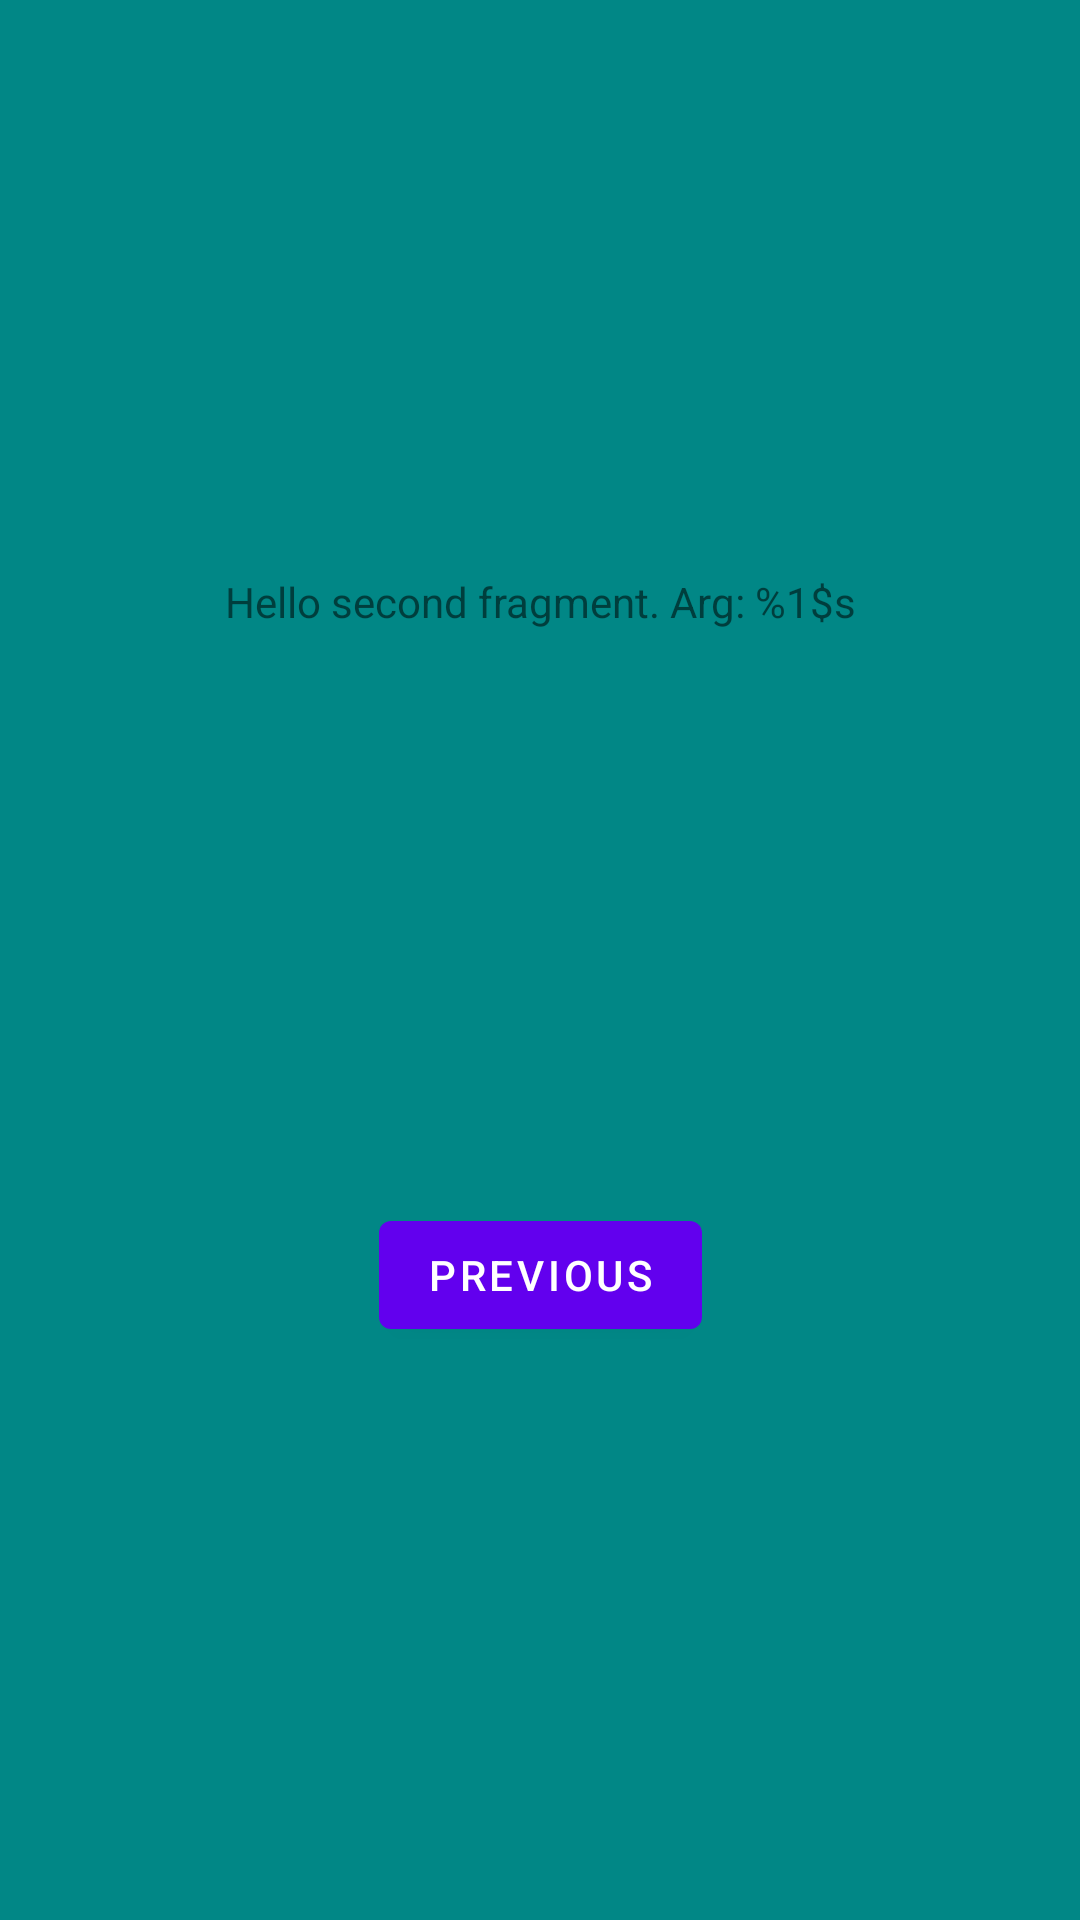

Reconstruct the res/layout file that produces this screen, plus the resources it refers to.
<!-- AndroidManifest.xml: application theme Theme.VanishingContent -->
<!-- res/layout/fragment_second.xml -->
<?xml version="1.0" encoding="utf-8"?>
<androidx.constraintlayout.widget.ConstraintLayout xmlns:android="http://schemas.android.com/apk/res/android"
    xmlns:app="http://schemas.android.com/apk/res-auto"
    xmlns:tools="http://schemas.android.com/tools"
    android:layout_width="match_parent"
    android:layout_height="match_parent"
    android:background="@color/teal_700"
    tools:context=".SecondFragment">

    <Button
        android:id="@+id/button_second"
        android:layout_width="wrap_content"
        android:layout_height="wrap_content"
        android:text="@string/previous"
        app:layout_constraintBottom_toBottomOf="parent"
        app:layout_constraintEnd_toEndOf="parent"
        app:layout_constraintStart_toStartOf="parent"
        app:layout_constraintTop_toBottomOf="@id/textview_second" />

    <TextView
        android:id="@+id/textview_second"
        android:layout_width="wrap_content"
        android:layout_height="wrap_content"
        android:text="@string/hello_second_fragment"
        android:transitionName="@string/shared_element"
        app:layout_constraintBottom_toTopOf="@id/button_second"
        app:layout_constraintEnd_toEndOf="parent"
        app:layout_constraintStart_toStartOf="parent"
        app:layout_constraintTop_toTopOf="parent" />
</androidx.constraintlayout.widget.ConstraintLayout>
<!-- resources referenced by this layout -->
<resources>
  <string name="hello_second_fragment">Hello second fragment. Arg: %1$s</string>
  <string name="previous">Previous</string>
  <string name="shared_element">theSharedElement</string>
  <style name="Theme.VanishingContent" parent="Theme.MaterialComponents.DayNight.DarkActionBar">
          
          <item name="colorPrimary">@color/purple_500</item>
          <item name="colorPrimaryVariant">@color/purple_700</item>
          <item name="colorOnPrimary">@color/white</item>
          
          <item name="colorSecondary">@color/teal_200</item>
          <item name="colorSecondaryVariant">@color/teal_700</item>
          <item name="colorOnSecondary">@color/black</item>
          
          <item name="android:statusBarColor" tools:targetApi="l">?attr/colorPrimaryVariant</item>
          
      </style>
  <!-- not gathered from this repository: default colours our renderer supplied (Android Studio template values) -->
  <color name="purple_500">#FF6200EE</color>
  <color name="purple_700">#FF3700B3</color>
  <color name="teal_200">#FF03DAC5</color>
  <color name="teal_700">#FF018786</color>
  <color name="black">#FF000000</color>
  <color name="white">#FFFFFFFF</color>
</resources>
